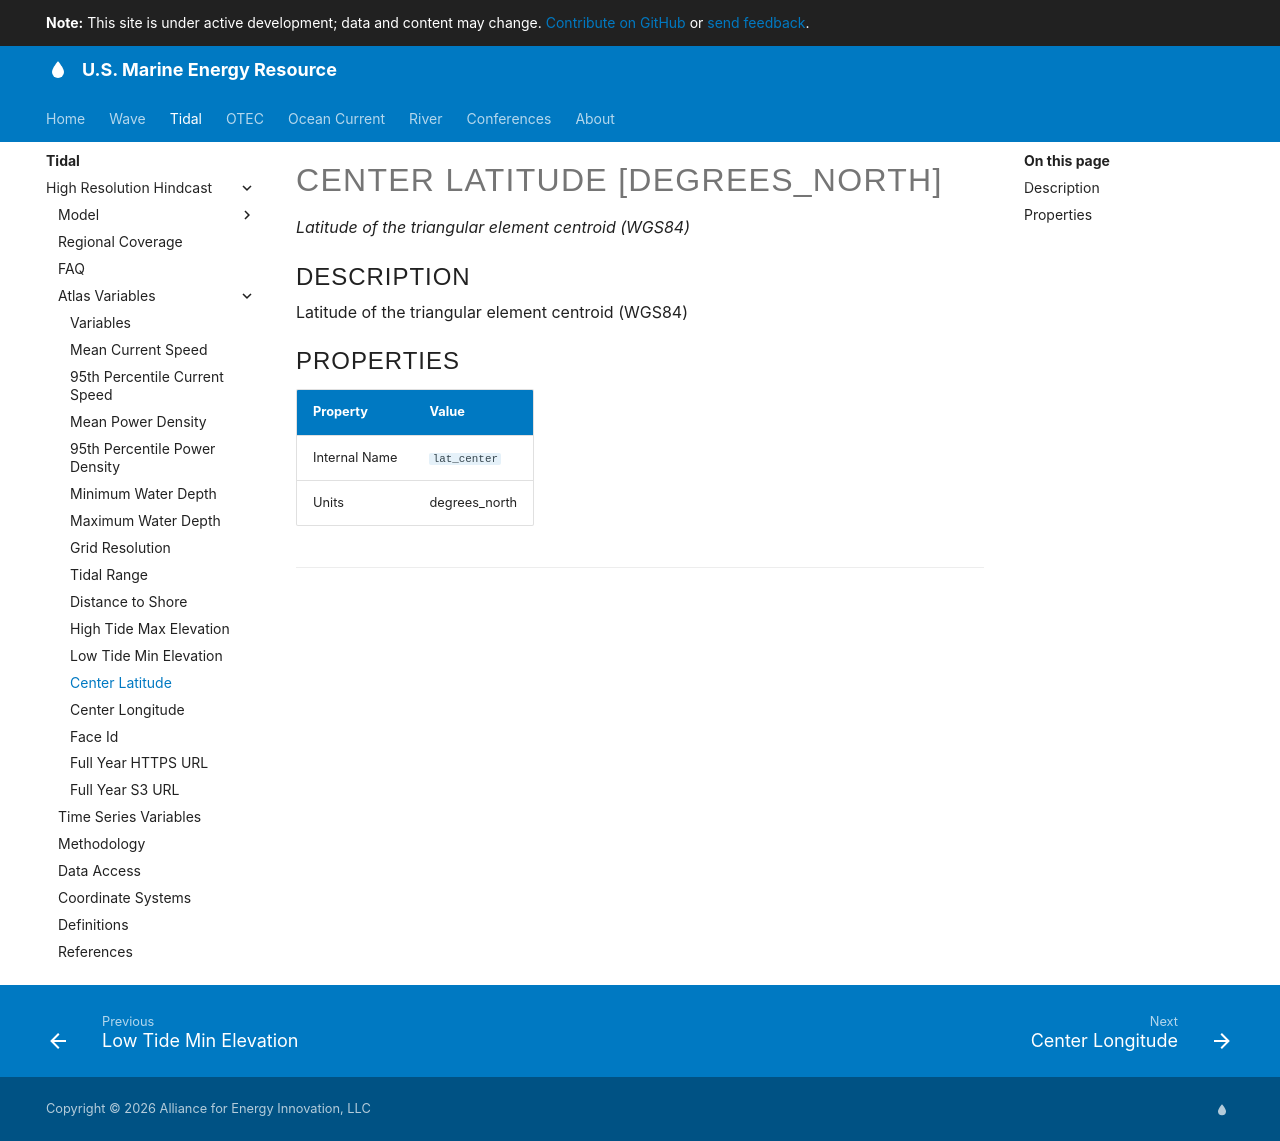

repository: US-Marine-Energy-Resource/us-marine-energy-resource.github.io · page: tidal/high-resolution-hindcast/center_latitude/index.html · generator: mkdocs

<!-- AUTO-GENERATED FILE - DO NOT EDIT DIRECTLY -->
<!-- Source of truth: src/variable_registry.py (VARIABLE_REGISTRY) -->
<!-- To update: edit the registry, then run `python generate_variable_docs.py` -->

# Center Latitude [degrees_north]

*Latitude of the triangular element centroid (WGS84)*

## Description

Latitude of the triangular element centroid (WGS84)

## Properties

| Property | Value |
| --- | --- |
| Internal Name | `lat_center` |
| Units | degrees_north |

--8<-- "docs/tidal/high-resolution-hindcast/_cite-widget.md"
